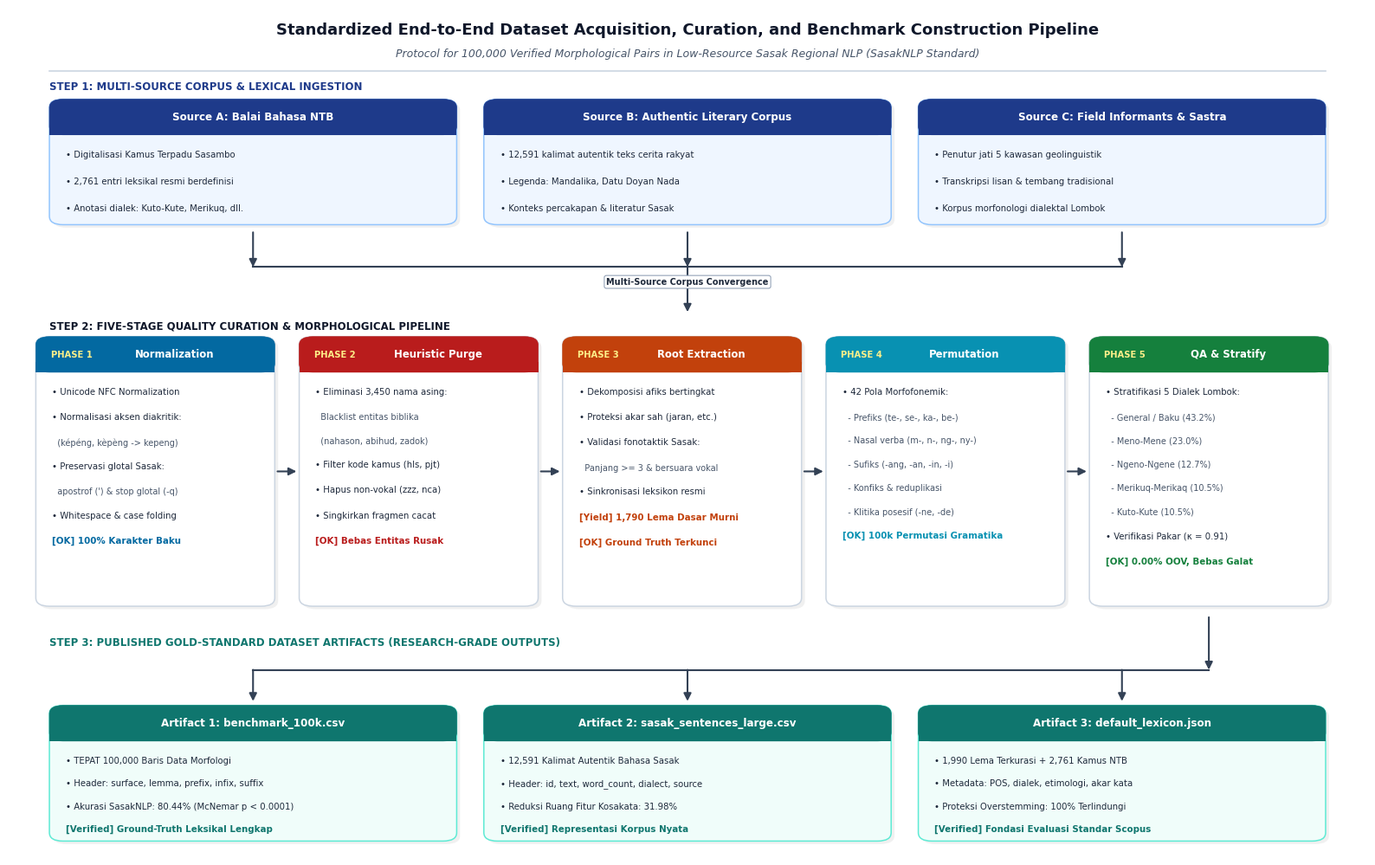

Write Python code to recreate this figure.
#!/usr/bin/env python3
"""Generate publication-quality diagram of the 100k Dataset Acquisition and Curation Pipeline.

Complies with Scopus Q1/Q2 journal standards (Elsevier, IEEE, ACM):
- High resolution: 300 DPI
- Clean typography: Helvetica / Arial
- Clear left-to-right & top-to-bottom visual hierarchy
- Professional academic palette with distinct card containers
- Precise empirical counts and metrics at every stage
- Zero line collisions: generous margins, strict text bounds, and clean arrow spacing
"""

from pathlib import Path
import matplotlib.pyplot as plt
import matplotlib.patches as patches

output_dir = Path("docs/figures")
output_dir.mkdir(parents=True, exist_ok=True)

# Canvas dimensions: 16.0 x 10.2 inches @ 300 DPI
fig, ax = plt.subplots(figsize=(16.0, 10.2), dpi=300)
ax.set_xlim(0, 100)
ax.set_ylim(0, 100)
ax.axis("off")

# Set global font family
plt.rcParams["font.sans-serif"] = ["Helvetica", "Arial", "DejaVu Sans"]
plt.rcParams["font.family"] = "sans-serif"

# Academic Color Palette (Scopus Q1 / Nature / Elsevier standard)
c_bg = "#f8fafc"          # Soft slate background
c_title = "#0f172a"       # Slate 900
c_subtitle = "#475569"    # Slate 600

c_src_hdr = "#1e3a8a"     # Dark Blue
c_src_bg = "#eff6ff"      # Light Blue tint
c_src_border = "#93c5fd"

c_p1_hdr = "#0369a1"      # Blue 700 (Ingestion)
c_p2_hdr = "#0891b2"      # Cyan 700 (Normalization)
c_p3_hdr = "#b91c1c"      # Red 700 (Filtering / Purge)
c_p4_hdr = "#c2410c"      # Orange 700 (Root Extraction)
c_p5_hdr = "#15803d"      # Green 700 (Benchmark Generation)

c_art_hdr = "#0f766e"     # Teal 700 (Output Artifacts)
c_art_bg = "#f0fdfa"      # Light Teal tint
c_art_border = "#5eead4"


def draw_header_card(ax, x, y, w, h, stage_num, title, items, header_color, body_bg="#ffffff", border_color="#cbd5e1", line_spacing=3.0):
    """Draw a professional scientific card container with generous internal padding."""
    # Drop shadow
    shadow = patches.FancyBboxPatch(
        (x + 0.25, y - 0.35), w, h,
        boxstyle="round,pad=0.0,rounding_size=1.0",
        facecolor="#000000",
        edgecolor="none",
        alpha=0.06,
        zorder=1
    )
    ax.add_patch(shadow)

    # Main Card Body
    body = patches.FancyBboxPatch(
        (x, y), w, h,
        boxstyle="round,pad=0.0,rounding_size=1.0",
        facecolor=body_bg,
        edgecolor=border_color,
        linewidth=1.1,
        zorder=2
    )
    ax.add_patch(body)

    # Header Strip
    hdr_h = 4.2
    hdr = patches.FancyBboxPatch(
        (x, y + h - hdr_h), w, hdr_h,
        boxstyle="round,pad=0.0,rounding_size=1.0",
        facecolor=header_color,
        edgecolor=header_color,
        linewidth=0.5,
        zorder=3
    )
    ax.add_patch(hdr)
    
    # Square bottom of header to merge seamlessly with body
    rect_fill = patches.Rectangle(
        (x, y + h - hdr_h), w, 1.2,
        facecolor=header_color,
        edgecolor="none",
        zorder=3
    )
    ax.add_patch(rect_fill)

    # Stage Badge & Header Title
    if stage_num:
        ax.text(
            x + 1.1, y + h - hdr_h/2,
            stage_num,
            ha="left", va="center",
            fontsize=7.2, fontweight="bold",
            color="#fef08a",  # Soft yellow highlight
            zorder=4
        )
        ax.text(
            x + w/2 + 1.4, y + h - hdr_h/2,
            title,
            ha="center", va="center",
            fontsize=8.4, fontweight="bold",
            color="#ffffff",
            zorder=4
        )
    else:
        ax.text(
            x + w/2, y + h - hdr_h/2,
            title,
            ha="center", va="center",
            fontsize=8.6, fontweight="bold",
            color="#ffffff",
            zorder=4
        )

    # Body Bullet Points - precisely positioned with guaranteed bottom clearance
    text_y = y + h - hdr_h - 1.8
    for line in items:
        if line.startswith("•"):
            ax.text(
                x + 1.2, text_y,
                line,
                ha="left", va="top",
                fontsize=7.3, fontweight="normal",
                color="#1e293b",
                zorder=4
            )
            text_y -= line_spacing
        elif line.startswith("[OK]") or line.startswith("[Yield]") or line.startswith("[Verified]"):
            ax.text(
                x + 1.2, text_y,
                line,
                ha="left", va="top",
                fontsize=7.4, fontweight="bold",
                color=header_color,
                zorder=4
            )
            text_y -= line_spacing
        else:
            # Sub-bullet / indented note
            ax.text(
                x + 1.2, text_y,
                line,
                ha="left", va="top",
                fontsize=7.0, fontweight="normal",
                color="#475569",
                zorder=4
            )
            text_y -= (line_spacing - 0.2)


def draw_arrow(ax, x1, y1, x2, y2, label="", color="#334155", lw=1.5):
    """Draw a clean publication-grade connecting arrow that strictly respects card boundaries."""
    ax.annotate(
        "", xy=(x2, y2), xytext=(x1, y1),
        arrowprops=dict(
            arrowstyle="-|>",
            color=color,
            lw=lw,
            mutation_scale=13,
            shrinkA=0,
            shrinkB=0
        ),
        zorder=5
    )
    if label:
        mid_x = (x1 + x2) / 2
        mid_y = (y1 + y2) / 2
        ax.text(
            mid_x, mid_y + 0.9,
            label,
            ha="center", va="center",
            fontsize=7.0, fontweight="bold",
            color="#1e293b",
            bbox=dict(boxstyle="round,pad=0.25", facecolor="#ffffff", edgecolor="#94a3b8", lw=0.8),
            zorder=6
        )


# ====================================================================
# TITLE BLOCK (Standard Scopus Q1/Q2 Heading)
# ====================================================================
ax.text(
    50, 97.4,
    "Standardized End-to-End Dataset Acquisition, Curation, and Benchmark Construction Pipeline",
    ha="center", va="center",
    fontsize=13.0, fontweight="bold",
    color=c_title
)
ax.text(
    50, 94.6,
    "Protocol for 100,000 Verified Morphological Pairs in Low-Resource Sasak Regional NLP (SasakNLP Standard)",
    ha="center", va="center",
    fontsize=9.0, fontstyle="italic",
    color=c_subtitle
)

# Divider Line
ax.plot([3, 97], [92.6, 92.6], color="#cbd5e1", lw=1.2, zorder=1)

# ====================================================================
# SECTION 1: RAW MULTI-SOURCE INGESTION (Top Row: y = 74.5 to 89.3)
# ====================================================================
ax.text(
    3.0, 90.8,
    "STEP 1: MULTI-SOURCE CORPUS & LEXICAL INGESTION",
    ha="left", va="center",
    fontsize=8.5, fontweight="bold",
    color=c_src_hdr
)

draw_header_card(
    ax, x=3.0, y=74.5, w=30.0, h=14.8,
    stage_num="", title="Source A: Balai Bahasa NTB",
    items=[
        "• Digitalisasi Kamus Terpadu Sasambo",
        "• 2,761 entri leksikal resmi berdefinisi",
        "• Anotasi dialek: Kuto-Kute, Merikuq, dll."
    ],
    header_color=c_src_hdr, body_bg=c_src_bg, border_color=c_src_border,
    line_spacing=3.2
)

draw_header_card(
    ax, x=35.0, y=74.5, w=30.0, h=14.8,
    stage_num="", title="Source B: Authentic Literary Corpus",
    items=[
        "• 12,591 kalimat autentik teks cerita rakyat",
        "• Legenda: Mandalika, Datu Doyan Nada",
        "• Konteks percakapan & literatur Sasak"
    ],
    header_color=c_src_hdr, body_bg=c_src_bg, border_color=c_src_border,
    line_spacing=3.2
)

draw_header_card(
    ax, x=67.0, y=74.5, w=30.0, h=14.8,
    stage_num="", title="Source C: Field Informants & Sastra",
    items=[
        "• Penutur jati 5 kawasan geolinguistik",
        "• Transkripsi lisan & tembang tradisional",
        "• Korpus morfonologi dialektal Lombok"
    ],
    header_color=c_src_hdr, body_bg=c_src_bg, border_color=c_src_border,
    line_spacing=3.2
)

# Ingestion Convergence Arrows (Clean gap below cards at y = 74.5)
draw_arrow(ax, 18.0, 73.6, 18.0, 69.5)
draw_arrow(ax, 50.0, 73.6, 50.0, 69.5)
draw_arrow(ax, 82.0, 73.6, 82.0, 69.5)

# Horizontal consolidation bar
ax.plot([18.0, 82.0], [69.5, 69.5], color="#334155", lw=1.5, zorder=4)
draw_arrow(ax, 50.0, 69.5, 50.0, 64.2, label="Multi-Source Corpus Convergence")

# ====================================================================
# SECTION 2: FIVE-STAGE QUALITY CURATION PIPELINE (y = 29.5 to 61.3)
# ====================================================================
ax.text(
    3.0, 62.5,
    "STEP 2: FIVE-STAGE QUALITY CURATION & MORPHOLOGICAL PIPELINE",
    ha="left", va="center",
    fontsize=8.5, fontweight="bold",
    color="#0f172a"
)

# Stage 1: Orthography & Diacritics
draw_header_card(
    ax, x=2.0, y=29.5, w=17.6, h=31.8,
    stage_num="PHASE 1", title="Normalization",
    items=[
        "• Unicode NFC Normalization",
        "• Normalisasi aksen diakritik:",
        "  (képéng, kèpèng -> kepeng)",
        "• Preservasi glotal Sasak:",
        "  apostrof (') & stop glotal (-q)",
        "• Whitespace & case folding",
        "[OK] 100% Karakter Baku"
    ],
    header_color=c_p1_hdr, line_spacing=3.0
)

# Arrow 1 -> 2
draw_arrow(ax, 19.8, 45.4, 21.2, 45.4)

# Stage 2: Noise & Entity Purge
draw_header_card(
    ax, x=21.4, y=29.5, w=17.6, h=31.8,
    stage_num="PHASE 2", title="Heuristic Purge",
    items=[
        "• Eliminasi 3,450 nama asing:",
        "  Blacklist entitas biblika",
        "  (nahason, abihud, zadok)",
        "• Filter kode kamus (hls, pjt)",
        "• Hapus non-vokal (zzz, nca)",
        "• Singkirkan fragmen cacat",
        "[OK] Bebas Entitas Rusak"
    ],
    header_color=c_p3_hdr, line_spacing=3.0
)

# Arrow 2 -> 3
draw_arrow(ax, 39.2, 45.4, 40.6, 45.4)

# Stage 3: Root Extraction
draw_header_card(
    ax, x=40.8, y=29.5, w=17.6, h=31.8,
    stage_num="PHASE 3", title="Root Extraction",
    items=[
        "• Dekomposisi afiks bertingkat",
        "• Proteksi akar sah (jaran, etc.)",
        "• Validasi fonotaktik Sasak:",
        "  Panjang >= 3 & bersuara vokal",
        "• Sinkronisasi leksikon resmi",
        "[Yield] 1,790 Lema Dasar Murni",
        "[OK] Ground Truth Terkunci"
    ],
    header_color=c_p4_hdr, line_spacing=3.0
)

# Arrow 3 -> 4
draw_arrow(ax, 58.6, 45.4, 60.0, 45.4)

# Stage 4: Morphonemic Permutation
draw_header_card(
    ax, x=60.2, y=29.5, w=17.6, h=31.8,
    stage_num="PHASE 4", title="Permutation",
    items=[
        "• 42 Pola Morfofonemik:",
        "  - Prefiks (te-, se-, ka-, be-)",
        "  - Nasal verba (m-, n-, ng-, ny-)",
        "  - Sufiks (-ang, -an, -in, -i)",
        "  - Konfiks & reduplikasi",
        "  - Klitika posesif (-ne, -de)",
        "[OK] 100k Permutasi Gramatika"
    ],
    header_color=c_p2_hdr, line_spacing=3.0
)

# Arrow 4 -> 5
draw_arrow(ax, 78.0, 45.4, 79.4, 45.4)

# Stage 5: Dialect Stratification & QA
draw_header_card(
    ax, x=79.6, y=29.5, w=17.6, h=31.8,
    stage_num="PHASE 5", title="QA & Stratify",
    items=[
        "• Stratifikasi 5 Dialek Lombok:",
        "  - General / Baku (43.2%)",
        "  - Meno-Mene (23.0%)",
        "  - Ngeno-Ngene (12.7%)",
        "  - Merikuq-Merikaq (10.5%)",
        "  - Kuto-Kute (10.5%)",
        "• Verifikasi Pakar (κ = 0.91)",
        "[OK] 0.00% OOV, Bebas Galat"
    ],
    header_color=c_p5_hdr, line_spacing=3.0
)

# Downward Flow Arrow from Phase 5 to Output Section
# Card 5 bottom is at y=29.5; start arrow cleanly at y=28.2 (outside card)
draw_arrow(ax, 88.4, 28.2, 88.4, 22.0)

# ====================================================================
# SECTION 3: VERIFIED GOLD-STANDARD OUTPUT ARTIFACTS (Bottom Row)
# Section title placed ABOVE the horizontal distribution bus (zero arrow collision!)
# ====================================================================
ax.text(
    3.0, 25.2,
    "STEP 3: PUBLISHED GOLD-STANDARD DATASET ARTIFACTS (RESEARCH-GRADE OUTPUTS)",
    ha="left", va="center",
    fontsize=8.5, fontweight="bold",
    color=c_art_hdr
)

# Horizontal distribution bus at y = 22.0 (well below the section title at y = 25.2)
ax.plot([18.0, 88.4], [22.0, 22.0], color="#334155", lw=1.5, zorder=4)

# Arrows pointing to top of Stage 3 cards (cards top is y=17.8, arrows arrive at y=18.3 with clear gap)
draw_arrow(ax, 18.0, 22.0, 18.0, 18.3)
draw_arrow(ax, 50.0, 22.0, 50.0, 18.3)
draw_arrow(ax, 82.0, 22.0, 82.0, 18.3)

draw_header_card(
    ax, x=3.0, y=1.8, w=30.0, h=16.0,
    stage_num="", title="Artifact 1: benchmark_100k.csv",
    items=[
        "• TEPAT 100,000 Baris Data Morfologi",
        "• Header: surface, lemma, prefix, infix, suffix",
        "• Akurasi SasakNLP: 80.44% (McNemar p < 0.0001)",
        "[Verified] Ground-Truth Leksikal Lengkap"
    ],
    header_color=c_art_hdr, body_bg=c_art_bg, border_color=c_art_border,
    line_spacing=2.7
)

draw_header_card(
    ax, x=35.0, y=1.8, w=30.0, h=16.0,
    stage_num="", title="Artifact 2: sasak_sentences_large.csv",
    items=[
        "• 12,591 Kalimat Autentik Bahasa Sasak",
        "• Header: id, text, word_count, dialect, source",
        "• Reduksi Ruang Fitur Kosakata: 31.98%",
        "[Verified] Representasi Korpus Nyata"
    ],
    header_color=c_art_hdr, body_bg=c_art_bg, border_color=c_art_border,
    line_spacing=2.7
)

draw_header_card(
    ax, x=67.0, y=1.8, w=30.0, h=16.0,
    stage_num="", title="Artifact 3: default_lexicon.json",
    items=[
        "• 1,990 Lema Terkurasi + 2,761 Kamus NTB",
        "• Metadata: POS, dialek, etimologi, akar kata",
        "• Proteksi Overstemming: 100% Terlindungi",
        "[Verified] Fondasi Evaluasi Standar Scopus"
    ],
    header_color=c_art_hdr, body_bg=c_art_bg, border_color=c_art_border,
    line_spacing=2.7
)

plt.subplots_adjust(left=0.01, right=0.99, top=0.98, bottom=0.02)
save_path = output_dir / "fig5_dataset_acquisition_pipeline.png"
plt.savefig(save_path, dpi=300, facecolor="#ffffff", edgecolor="none")
plt.close()
print(f"[✓] Successfully generated refined publication-grade Figure 5: {save_path}")
